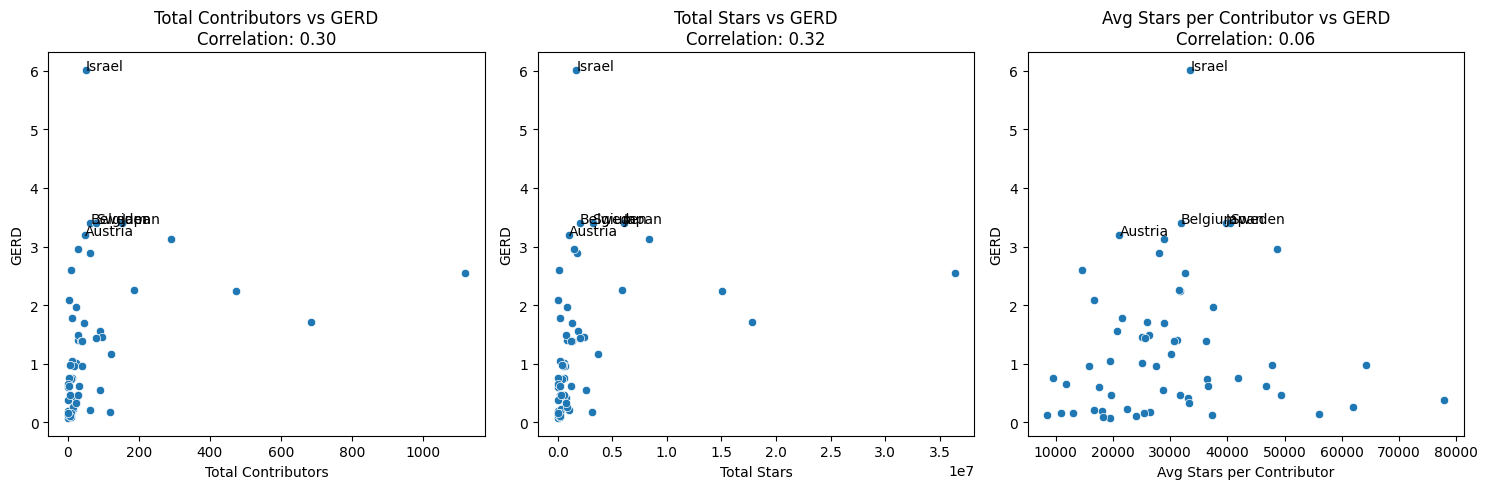

The data file committed next to this chart (first rows):
indicatorId, geoUnit, year, value, qualifier, magnitude
EXPGDP.TOT, ARE, 2020, 1.488, , 
EXPGDP.TOT, ARE, 2021, 1.495, , 
EXPGDP.TOT, ARG, 2020, 0.5413, , 
EXPGDP.TOT, ARG, 2021, 0.5222, , 
EXPGDP.TOT, ARG, 2022, 0.5495, , 
EXPGDP.TOT, ARM, 2020, 0.2092, , 
EXPGDP.TOT, ARM, 2021, 0.2056, , 
EXPGDP.TOT, ARM, 2022, 0.2095, , 
EXPGDP.TOT, ARM, 2023, 0.1812, , 
EXPGDP.TOT, AUS, 2021, 1.855, , 
EXPGDP.TOT, AUT, 2020, 3.203, , 
EXPGDP.TOT, AUT, 2021, 3.264, , 
EXPGDP.TOT, AUT, 2022, 3.2, , 
EXPGDP.TOT, AZE, 2020, 0.2239, , 
EXPGDP.TOT, AZE, 2021, 0.2084, , 
EXPGDP.TOT, AZE, 2022, 0.1513, , 
EXPGDP.TOT, AZE, 2023, 0.1818, , 
EXPGDP.TOT, BEL, 2020, 3.392, , 
EXPGDP.TOT, BEL, 2021, 3.392, , 
EXPGDP.TOT, BEL, 2022, 3.405, , 
EXPGDP.TOT, BFA, 2020, 0.2512, , 
EXPGDP.TOT, BFA, 2021, 0.2513, , 
EXPGDP.TOT, BGR, 2020, 0.8497, , 
EXPGDP.TOT, BGR, 2021, 0.7728, , 
EXPGDP.TOT, BGR, 2022, 0.7542, , 
EXPGDP.TOT, BIH, 2020, 0.2032, , 
EXPGDP.TOT, BIH, 2021, 0.1903, , 
EXPGDP.TOT, BIH, 2022, 0.1874, , 
EXPGDP.TOT, BIH, 2023, 0.1923, , 
EXPGDP.TOT, BLR, 2020, 0.539, , 
EXPGDP.TOT, BLR, 2021, 0.4598, , 
EXPGDP.TOT, BLR, 2022, 0.4748, , 
EXPGDP.TOT, BLR, 2023, 0.5784, , 
EXPGDP.TOT, BMU, 2020, 0.2255, , 
EXPGDP.TOT, BRA, 2020, 1.145, , 
EXPGDP.TOT, CAN, 2020, 1.934, , 
EXPGDP.TOT, CAN, 2021, 1.864, , 
EXPGDP.TOT, CAN, 2022, 1.712, , 
EXPGDP.TOT, CAN, 2023, 1.701, , 
EXPGDP.TOT, CHE, 2021, 3.306, , 
EXPGDP.TOT, CHL, 2020, 0.3352, , 
EXPGDP.TOT, CHL, 2021, 0.3604, , 
EXPGDP.TOT, CHN, 2020, 2.407, , 
EXPGDP.TOT, CHN, 2021, 2.433, , 
EXPGDP.TOT, CHN, 2022, 2.555, , 
EXPGDP.TOT, COG, 2022, 0.3834, , 
EXPGDP.TOT, COL, 2020, 0.2894, , 
EXPGDP.TOT, CRI, 2020, 0.33, , 
EXPGDP.TOT, CRI, 2021, 0.2738, , 
EXPGDP.TOT, CRI, 2022, 0.3379, , 
EXPGDP.TOT, CUB, 2020, 0.5184, , 
EXPGDP.TOT, CUB, 2021, 0.3228, , 
EXPGDP.TOT, CUB, 2022, 0.3601, , 
EXPGDP.TOT, CYP, 2020, 0.8365, , 
EXPGDP.TOT, CYP, 2021, 0.8003, , 
EXPGDP.TOT, CYP, 2022, 0.7453, , 
EXPGDP.TOT, CZE, 2020, 1.986, , 
EXPGDP.TOT, CZE, 2021, 1.996, , 
EXPGDP.TOT, CZE, 2022, 1.964, , 
EXPGDP.TOT, DEU, 2020, 3.131, , 
... 1,762 more rows
